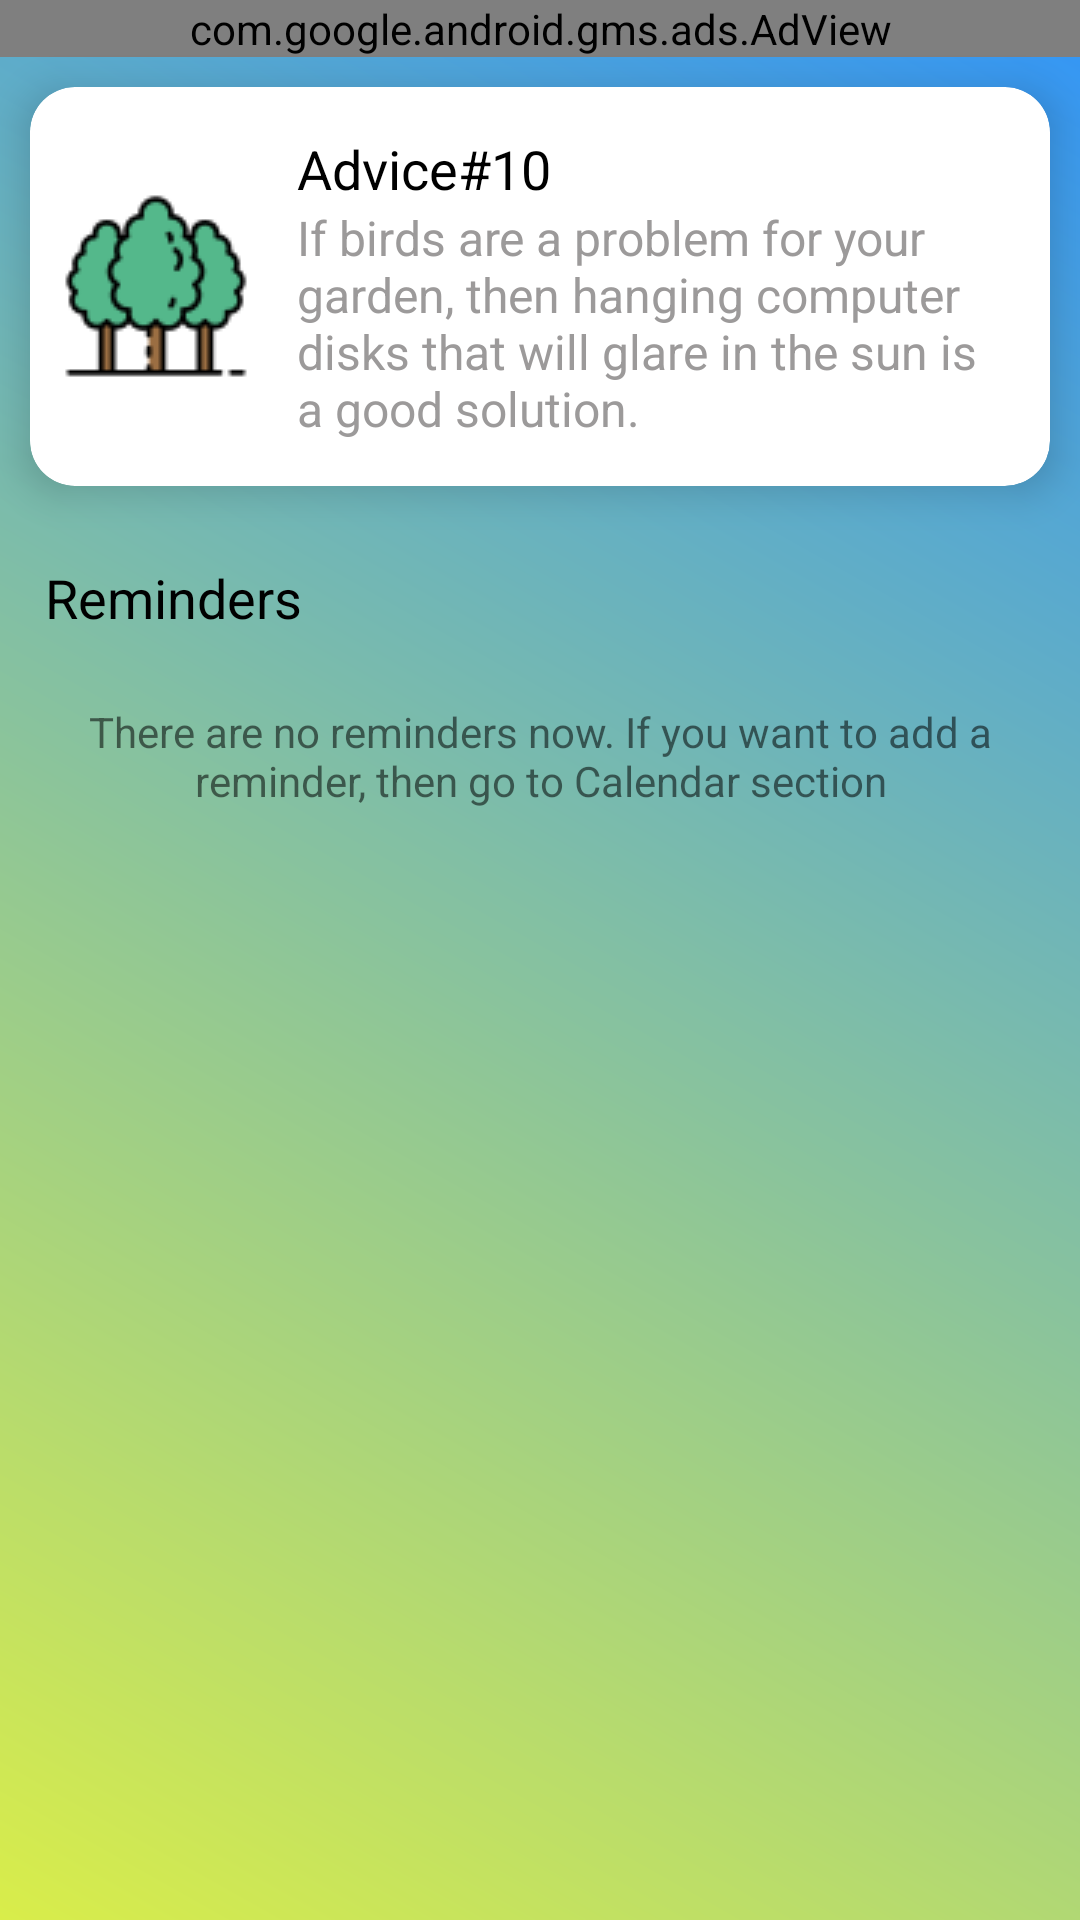

The Android layout XML behind this screen, and the referenced resources:
<!-- AndroidManifest.xml: application theme AppTheme -->
<!-- res/layout/home_fragment_layout.xml -->
<?xml version="1.0" encoding="utf-8"?>
<androidx.core.widget.NestedScrollView xmlns:android="http://schemas.android.com/apk/res/android"
    android:layout_width="match_parent"
    android:layout_height="match_parent"
    xmlns:app="http://schemas.android.com/apk/res-auto"
    app:layout_behavior="@string/appbar_scrolling_view_behavior"
    android:background="@drawable/home_back">

    <LinearLayout
        android:layout_width="match_parent"
        android:layout_height="match_parent"
        android:orientation="vertical">

        <com.google.android.gms.ads.AdView
            android:id="@+id/home_add"
            xmlns:ads="http://schemas.android.com/apk/res-auto"
            android:layout_width="match_parent"
            android:layout_height="wrap_content"
            android:layout_gravity="center_horizontal"
            ads:adSize="BANNER"
            ads:adUnitId="ca-app-pub-3940256099942544/6300978111"/>

        <androidx.cardview.widget.CardView
            android:layout_width="match_parent"
            android:layout_height="wrap_content"
            android:layout_weight="0.25"
            app:cardCornerRadius="15dp"
            android:layout_margin="10dp"
            app:cardElevation="8dp">

            <RelativeLayout
                android:layout_width="match_parent"
                android:layout_height="match_parent"
                android:foreground="#c0000000">

            <ImageView
                android:id="@+id/example_home_fr_icon"
                android:layout_width="wrap_content"
                android:layout_height="wrap_content"
                android:src="@drawable/forest_advice_icon"
                android:layout_centerVertical="true"
                android:layout_alignParentStart="true"
                android:layout_marginStart="10dp"/>

                <LinearLayout
                    android:layout_width="wrap_content"
                    android:layout_height="wrap_content"
                    android:orientation="vertical"
                    android:layout_toEndOf="@+id/example_home_fr_icon"
                    android:layout_marginLeft="15dp"
                    android:layout_marginRight="15dp"
                    android:layout_marginTop="15dp"
                    android:layout_marginBottom="15dp">

                    <TextView
                        android:layout_width="wrap_content"
                        android:layout_height="wrap_content"
                        android:text="@string/advice_name_example"
                        android:textColor="@color/black"
                        android:textSize="18sp"/>

                    <TextView
                        android:layout_width="wrap_content"
                        android:layout_height="wrap_content"
                        android:textColor="@color/dark_gray_color"
                        android:textSize="16sp"
                        android:text="@string/advice_text_example"/>

                </LinearLayout>
            </RelativeLayout>



        </androidx.cardview.widget.CardView>

        <RelativeLayout
            android:layout_width="match_parent"
            android:layout_height="wrap_content"
            android:layout_margin="15dp"
            android:layout_weight="0.1">

            <TextView
                android:id="@+id/reminder_text_view"
                android:layout_width="wrap_content"
                android:layout_height="wrap_content"
                android:layout_alignParentStart="true"
                android:layout_centerVertical="true"
                android:text="@string/reminder_text_home"
                android:textColor="@color/black"
                android:textSize="18sp" />


        </RelativeLayout>

        <TextView
            android:id="@+id/no_reminders_title"
            android:layout_width="match_parent"
            android:layout_height="wrap_content"
            android:textSize="14sp"
            android:textAlignment="center"
            android:layout_marginTop="8dp"
            android:layout_marginRight="15dp"
            android:layout_marginLeft="15dp"
            android:text="@string/reminder_does_not_exist_text"/>

        <androidx.recyclerview.widget.RecyclerView
            android:id="@+id/reminders_rv"
            android:layout_width="match_parent"
            android:layout_height="wrap_content"
            android:layout_marginBottom="35dp"/>


    </LinearLayout>

</androidx.core.widget.NestedScrollView>
<!-- resources referenced by this layout -->
<resources>
  <color name="black">#000000</color>
  <color name="dark_gray_color">#9C9A9A</color>
  <!-- drawable forest_advice_icon: png bitmap (drawable, 3446 bytes) -->
  <!-- drawable home_back (drawable) -->
  <?xml version="1.0" encoding="utf-8"?>
  <shape xmlns:android="http://schemas.android.com/apk/res/android" android:shape="rectangle">
      <gradient android:startColor="#d9ed4a" android:endColor="#3295f7" android:type="linear" android:angle="45"/>
  
  </shape>
  <string name="advice_name_example">Advice#10</string>
  <string name="advice_text_example">If birds are a problem for your garden, then hanging computer disks that will glare in the sun is a good solution.</string>
  <string name="reminder_does_not_exist_text">There are no reminders now. If you want to add a reminder, then go to Calendar section</string>
  <string name="reminder_text_home">Reminders</string>
  <style name="AppTheme" parent="Theme.AppCompat.Light.NoActionBar">
          
          <item name="colorPrimary">@color/colorPrimary</item>
          <item name="colorPrimaryDark">@color/colorPrimaryDark</item>
          <item name="colorAccent">@color/colorAccent</item>
          <item name="android:windowDisablePreview">true</item>
      </style>
  <color name="colorPrimary">#288B64</color>
  <color name="colorPrimaryDark">#3700B3</color>
  <color name="colorAccent">#03DAC5</color>
</resources>
